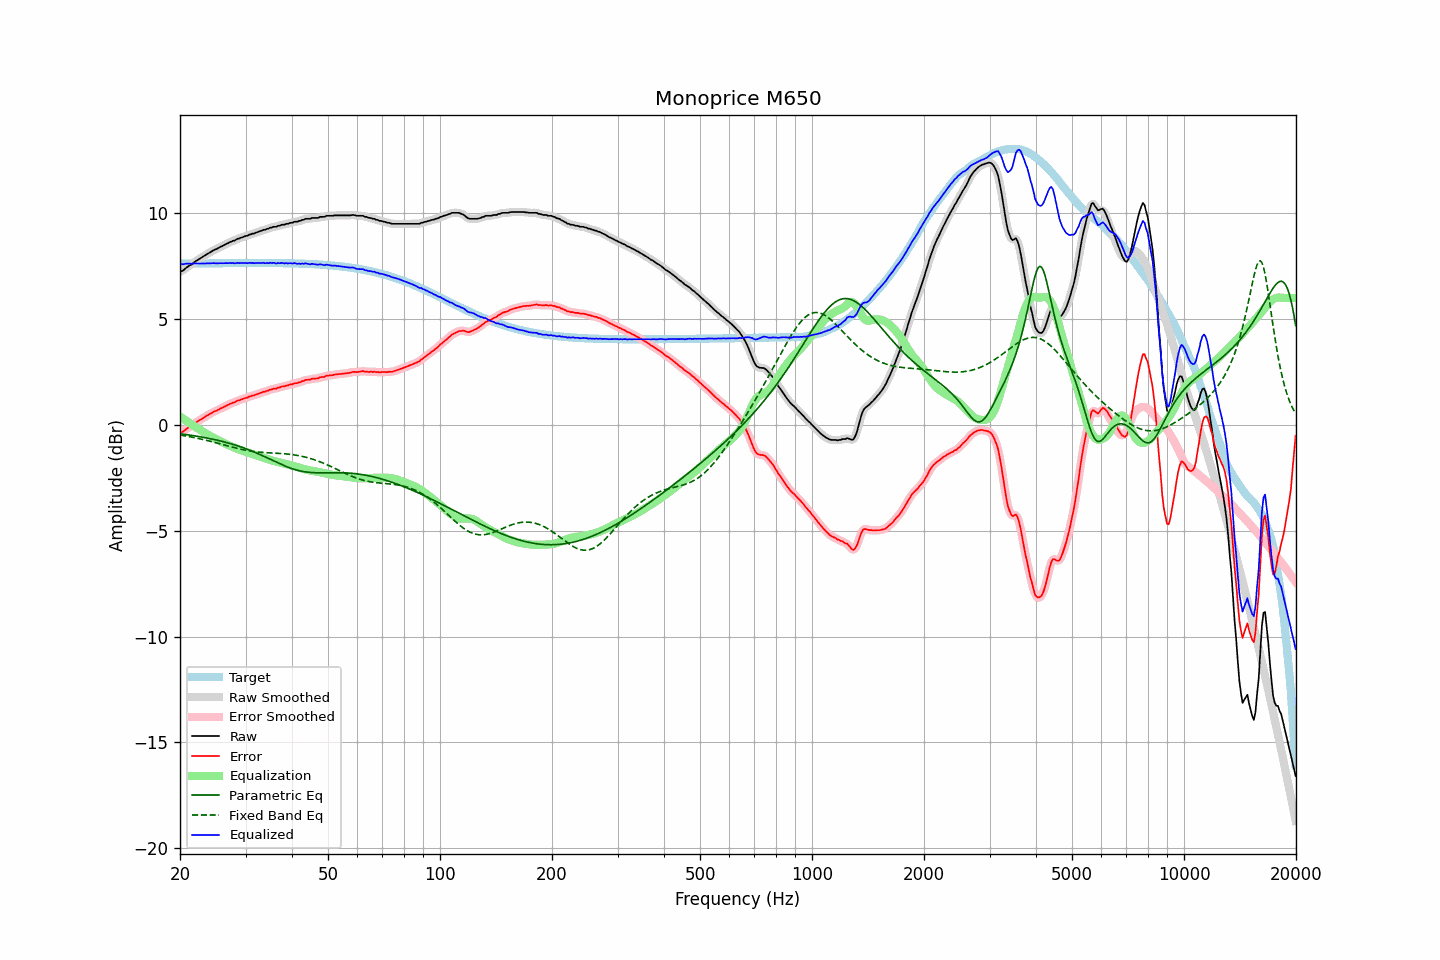

Source data for this figure (header and first rows):
frequency, raw, error, smoothed, error_smoothed, equalization, parametric_eq, fixed_band_eq, equalized_raw, equalized_smoothed, target
20.00, 7.25, -0.36, 7.24, -0.38, 0.39, -0.42, -0.48, 7.64, 7.63, 7.61
20.20, 7.26, -0.35, 7.27, -0.34, 0.34, -0.43, -0.49, 7.60, 7.61, 7.62
20.40, 7.30, -0.31, 7.32, -0.30, 0.29, -0.44, -0.50, 7.59, 7.61, 7.62
20.61, 7.37, -0.25, 7.36, -0.25, 0.24, -0.45, -0.51, 7.61, 7.60, 7.62
20.81, 7.43, -0.19, 7.43, -0.19, 0.19, -0.46, -0.53, 7.62, 7.62, 7.62
21.02, 7.48, -0.14, 7.48, -0.14, 0.14, -0.47, -0.54, 7.62, 7.62, 7.62
21.23, 7.54, -0.08, 7.53, -0.09, 0.09, -0.48, -0.56, 7.63, 7.62, 7.62
21.44, 7.57, -0.05, 7.58, -0.04, 0.04, -0.49, -0.57, 7.61, 7.62, 7.62
21.66, 7.63, 0.01, 7.63, 0.01, -0.01, -0.50, -0.59, 7.62, 7.62, 7.62
21.87, 7.69, 0.07, 7.69, 0.06, -0.07, -0.52, -0.60, 7.63, 7.62, 7.62
22.09, 7.75, 0.13, 7.74, 0.12, -0.12, -0.53, -0.62, 7.64, 7.63, 7.63
22.31, 7.79, 0.17, 7.80, 0.17, -0.16, -0.54, -0.63, 7.63, 7.63, 7.63
22.54, 7.84, 0.21, 7.84, 0.22, -0.21, -0.55, -0.65, 7.63, 7.63, 7.63
22.76, 7.89, 0.26, 7.89, 0.26, -0.26, -0.57, -0.67, 7.63, 7.63, 7.63
22.99, 7.94, 0.31, 7.94, 0.31, -0.31, -0.58, -0.68, 7.63, 7.63, 7.63
23.22, 7.98, 0.35, 7.99, 0.35, -0.36, -0.59, -0.70, 7.62, 7.63, 7.63
23.45, 8.03, 0.40, 8.03, 0.40, -0.40, -0.61, -0.72, 7.63, 7.63, 7.63
23.69, 8.08, 0.45, 8.08, 0.44, -0.45, -0.62, -0.74, 7.63, 7.63, 7.63
23.92, 8.12, 0.49, 8.12, 0.49, -0.49, -0.64, -0.76, 7.63, 7.63, 7.63
24.16, 8.17, 0.54, 8.17, 0.54, -0.53, -0.65, -0.78, 7.64, 7.64, 7.63
24.40, 8.21, 0.58, 8.21, 0.58, -0.57, -0.67, -0.80, 7.64, 7.64, 7.64
24.65, 8.26, 0.62, 8.25, 0.62, -0.61, -0.69, -0.82, 7.65, 7.64, 7.64
24.89, 8.29, 0.65, 8.29, 0.65, -0.65, -0.70, -0.84, 7.64, 7.64, 7.64
25.14, 8.32, 0.68, 8.33, 0.69, -0.69, -0.72, -0.86, 7.63, 7.64, 7.64
25.39, 8.36, 0.72, 8.36, 0.72, -0.73, -0.74, -0.88, 7.63, 7.63, 7.64
25.65, 8.41, 0.77, 8.40, 0.76, -0.77, -0.76, -0.90, 7.64, 7.64, 7.64
25.91, 8.44, 0.80, 8.44, 0.80, -0.80, -0.77, -0.92, 7.64, 7.64, 7.64
26.16, 8.48, 0.84, 8.48, 0.84, -0.84, -0.79, -0.94, 7.64, 7.64, 7.64
26.43, 8.52, 0.88, 8.52, 0.88, -0.88, -0.81, -0.96, 7.64, 7.64, 7.64
26.69, 8.56, 0.92, 8.56, 0.92, -0.91, -0.83, -0.98, 7.65, 7.65, 7.64
26.96, 8.59, 0.95, 8.60, 0.95, -0.95, -0.85, -1.00, 7.64, 7.65, 7.64
27.23, 8.64, 1.00, 8.63, 0.99, -0.98, -0.88, -1.02, 7.66, 7.65, 7.64
27.50, 8.66, 1.02, 8.66, 1.02, -1.02, -0.90, -1.04, 7.64, 7.65, 7.65
27.77, 8.70, 1.06, 8.69, 1.05, -1.05, -0.92, -1.06, 7.65, 7.64, 7.65
28.05, 8.71, 1.06, 8.73, 1.08, -1.08, -0.94, -1.08, 7.63, 7.64, 7.65
28.33, 8.76, 1.11, 8.76, 1.11, -1.11, -0.97, -1.10, 7.65, 7.65, 7.65
28.62, 8.80, 1.15, 8.79, 1.14, -1.14, -0.99, -1.12, 7.66, 7.65, 7.65
28.90, 8.81, 1.16, 8.82, 1.17, -1.17, -1.02, -1.14, 7.64, 7.65, 7.65
29.19, 8.85, 1.20, 8.85, 1.20, -1.20, -1.04, -1.15, 7.65, 7.65, 7.65
29.48, 8.87, 1.22, 8.87, 1.22, -1.22, -1.07, -1.17, 7.65, 7.65, 7.65
29.78, 8.90, 1.25, 8.90, 1.25, -1.25, -1.10, -1.19, 7.65, 7.65, 7.65
30.08, 8.93, 1.28, 8.93, 1.28, -1.28, -1.13, -1.20, 7.65, 7.65, 7.65
30.38, 8.94, 1.29, 8.95, 1.30, -1.30, -1.16, -1.21, 7.64, 7.65, 7.65
30.68, 8.99, 1.34, 8.98, 1.33, -1.33, -1.19, -1.23, 7.66, 7.65, 7.65
30.99, 9.00, 1.35, 9.01, 1.35, -1.35, -1.22, -1.24, 7.65, 7.65, 7.65
31.30, 9.04, 1.39, 9.03, 1.38, -1.38, -1.25, -1.25, 7.66, 7.65, 7.65
31.61, 9.04, 1.39, 9.05, 1.40, -1.40, -1.28, -1.26, 7.64, 7.65, 7.65
31.93, 9.08, 1.43, 9.08, 1.43, -1.43, -1.31, -1.27, 7.65, 7.65, 7.65
32.24, 9.10, 1.45, 9.10, 1.45, -1.45, -1.34, -1.28, 7.65, 7.65, 7.65
32.57, 9.13, 1.48, 9.13, 1.48, -1.48, -1.38, -1.29, 7.65, 7.65, 7.65
32.89, 9.16, 1.51, 9.16, 1.51, -1.51, -1.41, -1.29, 7.66, 7.65, 7.65
33.22, 9.18, 1.53, 9.19, 1.53, -1.53, -1.44, -1.30, 7.65, 7.65, 7.65
33.55, 9.22, 1.57, 9.21, 1.56, -1.56, -1.48, -1.30, 7.66, 7.65, 7.65
33.89, 9.22, 1.57, 9.23, 1.58, -1.58, -1.51, -1.31, 7.64, 7.65, 7.65
34.23, 9.26, 1.61, 9.26, 1.61, -1.61, -1.55, -1.31, 7.65, 7.65, 7.65
34.57, 9.27, 1.62, 9.28, 1.63, -1.63, -1.58, -1.32, 7.64, 7.65, 7.65
34.92, 9.32, 1.67, 9.31, 1.66, -1.65, -1.62, -1.32, 7.67, 7.66, 7.65
35.27, 9.32, 1.67, 9.33, 1.68, -1.68, -1.66, -1.33, 7.65, 7.66, 7.65
35.62, 9.36, 1.71, 9.35, 1.70, -1.70, -1.69, -1.33, 7.66, 7.65, 7.65
35.97, 9.36, 1.71, 9.36, 1.71, -1.72, -1.73, -1.33, 7.64, 7.64, 7.65
... 635 more rows
